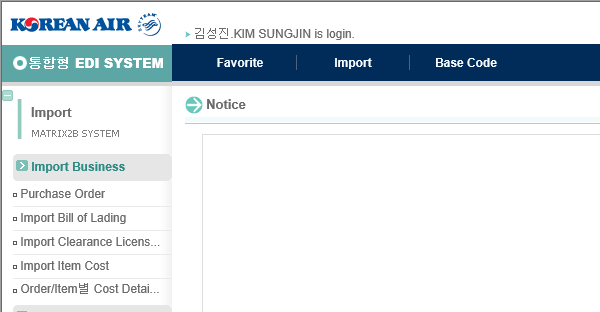
Task: M2B Mapping 처리
Workflow: M2B Menu Move

Step 1: M2B통관 사이트 메뉴 이동 Attach Browser in window '*Korean Air eTrade System*'

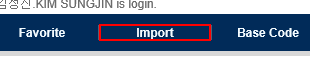
Step 2: click on the link 'Import'

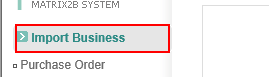
Step 3: click on the table cell

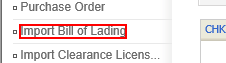
Step 4: click on the element 'Import Bill of Lading*'